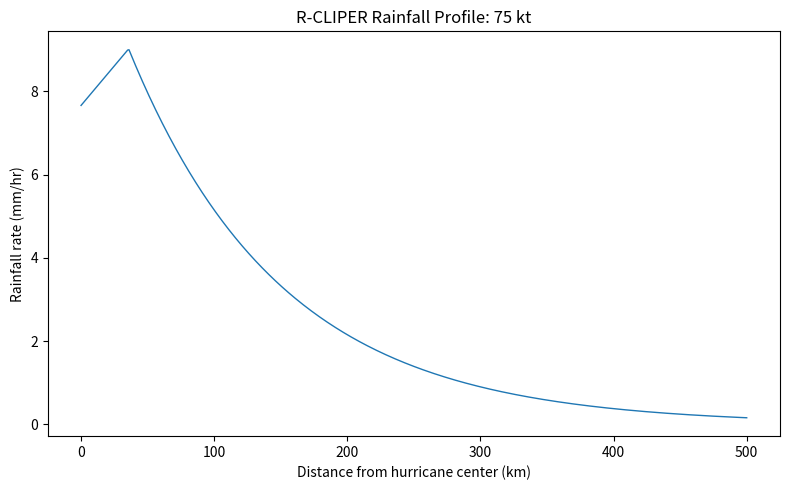
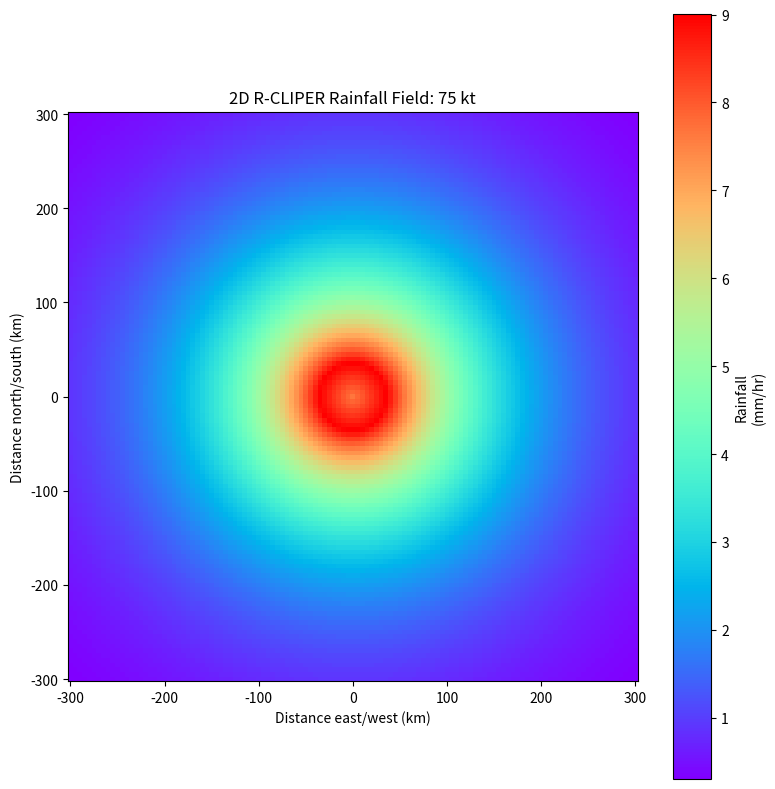
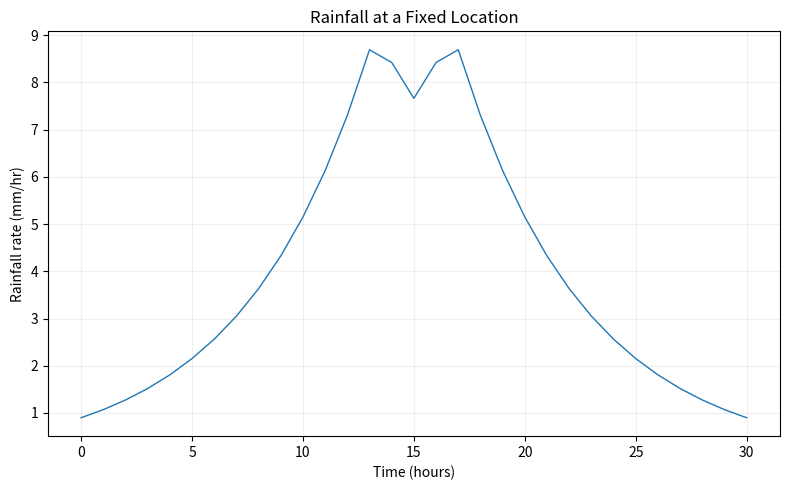

Recreate these plots in Python, in order. (Note: this script raises an exception after producing the figures.)
import matplotlib.pyplot as plt
import numpy as np
import pandas as pd

vmax = 75
u = 1 + (vmax - 35) / 33

# Question 1
# It is the z score standardization formula. It is the normalized vmax

t0 = -1.1 + 3.96 * u
tm = -1.60 + 4.80 * u

rm = 64.5 - 13.0 * u
re = 150 - 16.0 * u

# Question 2
# As u increases the maximum rainfall rate increases
# Maximum rainfall decreases
# Exponential decay length decreases


# Radial distance from hurricane center
r = np.arange(0, 501, 1)

# R-CLIPER rainfall rate
rain_rate = np.where(r < rm, t0 + (tm - t0) * (r / rm), tm * np.exp(-(r - rm) / re))

rain_profile = pd.DataFrame({"r": r, "rain_rate": rain_rate})

plt.figure(figsize=(8, 5))

plt.plot(rain_profile["r"], rain_profile["rain_rate"], linewidth=1)

plt.xlabel("Distance from hurricane center (km)")
plt.ylabel("Rainfall rate (mm/hr)")
plt.title(f"R-CLIPER Rainfall Profile: {vmax} kt")

plt.grid(False)
plt.tight_layout()
plt.show()

# Question 3
# Rainfall reaches its maximum at 35km, where r = rm
# Because the eye of the hurricane is calmer than the area surrounding it
# The rate of the rainfall decreases as we move away from the area of maximum rainfall

x = np.arange(-300, 301, 5)
y = np.arange(-300, 301, 5)

grid_x, grid_y = np.meshgrid(x, y)

grid = pd.DataFrame({"x": grid_x.ravel(), "y": grid_y.ravel()})

# Distance from hurricane center
grid["r"] = np.sqrt(grid["x"] ** 2 + grid["y"] ** 2)

grid["rain_rate"] = np.where(
    grid["r"] < rm,
    t0 + (tm - t0) * (grid["r"] / rm),
    tm * np.exp(-(grid["r"] - rm) / re),
)

plt.figure(figsize=(8, 8))

plt.pcolormesh(
    grid_x,
    grid_y,
    grid["rain_rate"].to_numpy().reshape(grid_y.shape),
    shading="auto",
    cmap="rainbow",
)

plt.gca().set_aspect("equal")

plt.xlabel("Distance east/west (km)")
plt.ylabel("Distance north/south (km)")
plt.colorbar(label="Rainfall\n(mm/hr)")
plt.title(f"2D R-CLIPER Rainfall Field: {vmax} kt")

plt.tight_layout()
plt.show()

# Question 4
# Because it is a symemtrical, parametric model.
# This assumes that there is no difference in rainfall based on geographic location, rather just your radius from the storm
# Orographic conditions, be it mountains or existing winds aloft.

track = pd.DataFrame(
    {"time": np.arange(0, 31, 1), "x_center": np.arange(-300, 301, 20), "y_center": 0}
)

print(track)

location_x = 0
location_y = 0

track["r"] = np.sqrt(
    (location_x - track["x_center"]) ** 2 + (location_y - track["y_center"]) ** 2
)

track["rain_rate"] = np.where(
    track["r"] < rm,
    t0 + (tm - t0) * (track["r"] / rm),
    tm * np.exp(-(track["r"] - rm) / re),
)

plt.figure(figsize=(8, 5))

plt.plot(track["time"], track["rain_rate"], linewidth=1)

plt.xlabel("Time (hours)")
plt.ylabel("Rainfall rate (mm/hr)")
plt.title("Rainfall at a Fixed Location")

plt.grid(True, alpha=0.2)
plt.tight_layout()
plt.show()

# Question 5
# The rainfall increaseas as the peak radius gets closer then reduces as you pass through the
# band with the highest rainfall and the outer bands move over you.
# Around 13 and 17 hours
# It is directly related to that radius. The maximum rainfall occurs at that radius.

dt = 1
track["rain_total"] = track["rain_rate"] * dt
rain_total_sum = sum(track["rain_total"])

print(rain_total_sum)

# Question 6
# The accumulated rainfall is more important since it is the toal volume of water,
# when infrastructure and the environment reach their limits.

domain = pd.DataFrame({"x": np.arange(-400, 401, 10), "y": np.arange(-300, 301, 10)})
dt = 1
domain["rain_total"] = 0
for i in range(len(track)):
    r = np.sqrt(
        (domain["x"] - track["x_center"][i]) ** 2
        + (domain["y"] - track["y_center"][i]) ** 2
    )

    rain = np.where(r < rm, t0 + (tm - t0) * (r / rm), tm * np.exp(-(r - rm) / re))

    domain["rain_total"] = domain["rain_total"] + rain * dt

plt.figure(figsize=(8, 8))

plt.pcolormesh(
    x,
    y,
    domain["rain_total"].to_numpy().reshape(domain_y.shape),
    shading="auto",
    cmap="rainbow",
)

plt.gca().set_aspect("equal")

plt.xlabel("Distance east/west (km)")
plt.ylabel("Distance north/south (km)")
plt.colorbar(label="Total rainfall\n(mm)")
plt.title(f"Accumulated Rainfall: {vmax} kt")

plt.tight_layout()
plt.show()
